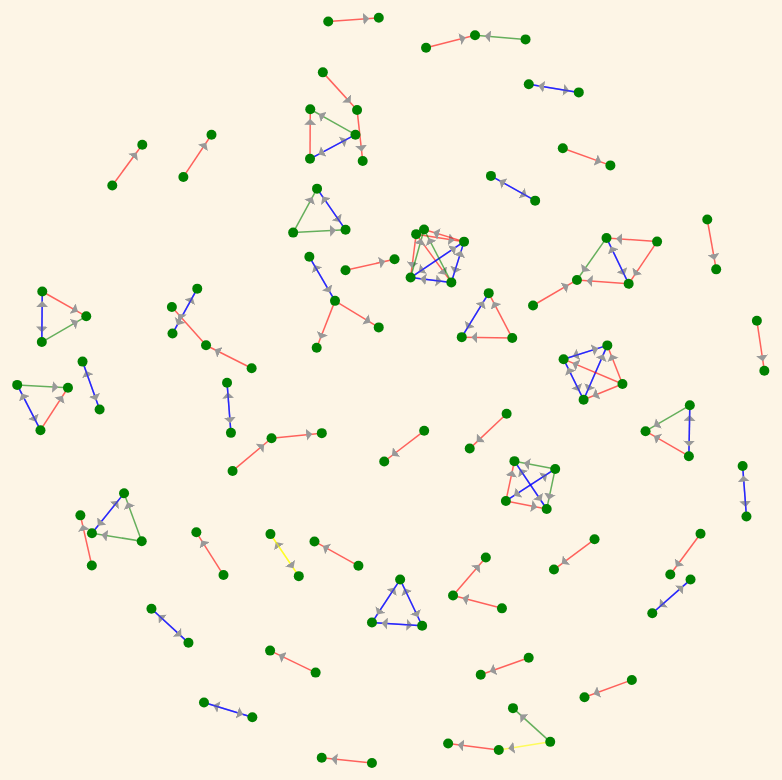
D3 v6 page, settled after 480 driven frames (8 s of simulated time); the page loaded 2 data file(s).


// ── assets/main.js
// This file contains only the JavaScript that is used on multiple pages.
// For the JavaScript powering the visualizations, see map.js and network/network.js.

// Function to toggle the dropdown accordion with the explanation. Edited version of a function from W3schools, "W3.CSS Accordions", https://www.w3schools.com/w3css/w3css_accordions.asp.
function accordion(id) {
    let x = document.getElementById(id);
    if (x.className.indexOf("w3-show") == -1) {
        x.className += " w3-show";
    } else {
        x.className = x.className.replace(" w3-show", "");
    }
}
// ── assets/network.js
// This file contains all code for the network.html subpage.

// The following function ForceGraph is based on code by Bruno Laranjeira from 2021 here: https://observablehq.com/@brunolaranjeira/d3-v6-force-directed-graph-with-directional-straight-arrow.
// It was then adapted from Observable to vanilla JavaScript and heavily edited using ChatGPT.
// I edited it to work with my specific data, filter types, add colors, etc.

// Code for the force-directed graph
function ForceGraph() {
    const width = 1000;
    const height = 1000;

    // Add the SVG container for the network graph
    const svg = d3.select("#graph")
        .append("svg")
        .attr("width", width)
        .attr("height", height);

    // Define the arrowhead marker
    svg.append("defs").append("marker")
        .attr("id", "arrowhead")
        .attr("viewBox", "-5 -5 10 10") // One view box for every node
        .attr("refX", 8)
        .attr("refY", 0)
        .attr("markerWidth", 8)
        .attr("markerHeight", 8)
        .attr("orient", "auto")
        .append("path")
        .attr("d", "M -5,-5 L 0,0 L -5,5")
        .attr("class", "arrowhead");

    d3.csv("assets/data/painters-family.csv").then(function (connections) {
        d3.csv("assets/data/painters.csv").then(function (labels) {
            const nodes = Array.from(new Set(connections.flatMap(d => [d.source, d.target]))).map(id => {
                const label = labels.find(p => p.id === id)?.label || "";
                return { id, label };
            });

            const links = [];

            connections.forEach((d) => {
                const sourceNode = nodes.find((node) => node.id === d.source);
                const targetNode = nodes.find((node) => node.id === d.target);

                // Create a link object for each connection
                links.push({
                    source: sourceNode,
                    target: targetNode,
                    type: d.type,
                    lineType: d.lineType
                });
            });

            const linkForce = d3.forceLink(links)
                .id((d) => d.id)
                .distance(50); // Adjust the length of the links


            const simulation = d3.forceSimulation(nodes)
                .force("link", linkForce)
                .force("charge", d3.forceManyBody().strength(-10)) // Force with which other nodes are repelled
                .force("center", d3.forceCenter(width / 2, height / 2));

            const link = svg.selectAll(".link")
                .data(links)
                .enter()
                .append("line")
                .attr("class", "link")
                .attr("stroke", (d) => getLineColor(d.lineType))
                .attr("stroke-opacity", 0.6)
                .attr("stroke-width", 1.5)
                .attr("marker-end", "url(#arrowhead)");

            const node = svg.selectAll(".node")
                .data(nodes)
                .enter()
                .append("circle")
                .attr("class", "node")
                .attr("r", 5) // Node size
                .attr("fill", (d) => getNodeColor(d.type))
                .call(drag(simulation));

            node.append("title") // Title will be displayed on hover
                .text((d) => d.label);

            // Define what happens when a node is dragged: x/y position changes
            simulation.on("tick", () => {
                link.attr("x1", (d) => d.source.x)
                    .attr("y1", (d) => d.source.y)
                    .attr("x2", (d) => d.target.x)
                    .attr("y2", (d) => d.target.y);

                node.attr("cx", (d) => d.x)
                    .attr("cy", (d) => d.y);
            });

            function drag(simulation) {
                function dragstarted(event) {
                    if (!event.active) simulation.alphaTarget(0.3).restart();
                    event.subject.fx = event.subject.x;
                    event.subject.fy = event.subject.y;
                }

                function dragged(event) {
                    event.subject.fx = event.x;
                    event.subject.fy = event.y;
                }

                function dragended(event) {
                    if (!event.active) simulation.alphaTarget(0);
                    event.subject.fx = null;
                    event.subject.fy = null;
                }

                return d3.drag()
                    .on("start", dragstarted)
                    .on("drag", dragged)
                    .on("end", dragended);
            }

            function getNodeColor(type) {
                // Define colors based on type / job
                if (type === "tafelmaler") {
                    return "red";
                } else if (type === "moebelmaler") {
                    return "blue";
                } else if (type === "waffenmaler") {
                    return "blue";
                } else if (type === "moebelmaler") {
                    return "blue";
                } else if (type === "glasmaler") {
                    return "blue";
                } else if (type === "miniaturist") {
                    return "blue";
                } else if (type === "naibi") {
                    return "blue";
                } else if (type === "ceri") {
                    return "blue";
                } else if (type === "stoffmaler") {
                    return "blue";
                } else if (type === "gips") {
                    return "blue";
                } else if (type === "steinmetz") {
                    return "blue";
                } else if (type === "hobby") {
                    return "blue";
                } else if (type === "anstreicher") {
                    return "blue";
                } else {
                    return "green";
                }
            }

            function getLineColor(lineType) {
                // Define colors based on lineType / relationship
                if (lineType === "fatherOf") {
                    return "red";
                } else if (lineType === "brotherOf") {
                    return "blue";

                } else if (lineType === "uncleOf") {
                    return "green";
                } else {
                    return "yellow";
                }
            }
        }).catch(function (error) {
            console.log("Error loading painters data:", error);
        });
    }).catch(function (error) {
        console.log("Error loading connections data:", error);
    });
}

ForceGraph();


### data: assets/data/painters-family.csv
id, type, source, target, lineType, , , , , , , , , , , , , , , , , 
49, anstreicher, 95, 301, fatherOf, , , , , , , , , , , , , , , , , 
41, ceri, 274, 215, fatherOf, , , , , , , , , , , , , , , , , 
42, ceri, 274, 44, fatherOf, , , , , , , , , , , , , , , , , 
46, ceri, 242, 285, fatherOf, , , , , , , , , , , , , , , , , 
62, ceri, 274, 261, brotherOf, , , , , , , , , , , , , , , , , 
28, gipsspezialist, 46, 162, fatherOf, , , , , , , , , , , , , , , , , 
17, glasmaler, 2, 77, fatherOf, , , , , , , , , , , , , , , , , 
50, hobby, 161, 119, brotherOf, , , , , , , , , , , , , , , , , 
9, miniaturist, 244, 32, fatherOf, , , , , , , , , , , , , , , , , 
10, miniaturist, 244, 124, fatherOf, , , , , , , , , , , , , , , , , 
19, miniaturist, 225, 79, fatherOf, , , , , , , , , , , , , , , , , 
60, miniaturist, 159, 48, brotherOf, , , , , , , , , , , , , , , , , 
61, miniaturist, 48, 159, brotherOf, , , , , , , , , , , , , , , , , 
78, miniaturist, 244, 52, brotherOf, , , , , , , , , , , , , , , , , 
79, miniaturist, 52, 244, brotherOf, , , , , , , , , , , , , , , , , 
83, miniaturist, 53, 177, brotherOf, , , , , , , , , , , , , , , , , 
92, miniaturist, 124, 32, brotherOf, , , , , , , , , , , , , , , , , 
93, miniaturist, 32, 124, brotherOf, , , , , , , , , , , , , , , , , 
108, miniaturist, 52, 32, uncleOf, , , , , , , , , , , , , , , , , 
109, miniaturist, 52, 124, uncleOf, , , , , , , , , , , , , , , , , 
123, miniaturist, 73, 63, otherFamily, , , , , , , , , , , , , , , , , 
124, miniaturist, 63, 73, otherFamily, , , , , , , , , , , , , , , , , 
2, moebelmaler, 255, 4, fatherOf, , , , , , , , , , , , , , , , , 
3, moebelmaler, 106, 10, fatherOf, , , , , , , , , , , , , , , , , 
4, moebelmaler, 106, 205, fatherOf, , , , , , , , , , , , , , , , , 
5, moebelmaler, 106, 302, fatherOf, , , , , , , , , , , , , , , , , 
6, moebelmaler, 18, 20, fatherOf, , , , , , , , , , , , , , , , , 
11, moebelmaler, 273, 35, fatherOf, , , , , , , , , , , , , , , , , 
13, moebelmaler, 302, 61, fatherOf, , , , , , , , , , , , , , , , , 
21, moebelmaler, 237, 85, fatherOf, , , , , , , , , , , , , , , , , 
23, moebelmaler, 16, 94, fatherOf, , , , , , , , , , , , , , , , , 
24, moebelmaler, 216, 107, fatherOf, , , , , , , , , , , , , , , , , 
32, moebelmaler, 201, 181, fatherOf, , , , , , , , , , , , , , , , , 
37, moebelmaler, 29, 207, fatherOf, , , , , , , , , , , , , , , , , 
38, moebelmaler, 35, 208, fatherOf, , , , , , , , , , , , , , , , , 
52, moebelmaler, 275, 9, brotherOf, , , , , , , , , , , , , , , , , 
53, moebelmaler, 275, 253, brotherOf, , , , , , , , , , , , , , , , , 
54, moebelmaler, 253, 9, brotherOf, , , , , , , , , , , , , , , , , 
55, moebelmaler, 253, 275, brotherOf, , , , , , , , , , , , , , , , , 
56, moebelmaler, 9, 253, brotherOf, , , , , , , , , , , , , , , , , 
57, moebelmaler, 9, 275, brotherOf, , , , , , , , , , , , , , , , , 
58, moebelmaler, 219, 201, brotherOf, , , , , , , , , , , , , , , , , 
59, moebelmaler, 201, 219, brotherOf, , , , , , , , , , , , , , , , , 
64, moebelmaler, 292, 69, brotherOf, , , , , , , , , , , , , , , , , 
65, moebelmaler, 292, 167, brotherOf, , , , , , , , , , , , , , , , , 
66, moebelmaler, 167, 69, brotherOf, , , , , , , , , , , , , , , , , 
67, moebelmaler, 167, 292, brotherOf, , , , , , , , , , , , , , , , , 
68, moebelmaler, 69, 167, brotherOf, , , , , , , , , , , , , , , , , 
69, moebelmaler, 69, 292, brotherOf, , , , , , , , , , , , , , , , , 
70, moebelmaler, 302, 10, brotherOf, , , , , , , , , , , , , , , , , 
71, moebelmaler, 302, 205, brotherOf, , , , , , , , , , , , , , , , , 
72, moebelmaler, 205, 10, brotherOf, , , , , , , , , , , , , , , , , 
73, moebelmaler, 205, 302, brotherOf, , , , , , , , , , , , , , , , , 
74, moebelmaler, 10, 205, brotherOf, , , , , , , , , , , , , , , , , 
75, moebelmaler, 10, 302, brotherOf, , , , , , , , , , , , , , , , , 
110, moebelmaler, 205, 61, uncleOf, , , , , , , , , , , , , , , , , 
111, moebelmaler, 10, 61, uncleOf, , , , , , , , , , , , , , , , , 
114, moebelmaler, 219, 181, uncleOf, , , , , , , , , , , , , , , , , 
29, naibi, 117, 171, fatherOf, , , , , , , , , , , , , , , , , 
30, naibi, 117, 279, fatherOf, , , , , , , , , , , , , , , , , 
... 65 more rows

### data: assets/data/painters.csv
id, label
1, Agnolo di Baldino di Michele
2, Agnolo di Filippo di Paolo (Agnolo di La…
4, Alberto di Michele di Giovanni Stracchi
5, Alesso di Baldovinetto d’Alesso de’ Bald…
6, Ambrogio di Baldese D’Ambrogio
7, Ambrogio di Salario da Sardegna
8, Andrea di Bartolomeo di Simone da Castag…
9, Andrea di Benedetto di Benedetto
10, Andrea di Domenico di Guido
11, Andrea di Giovanni di Francesco Mangiabo…
12, Andrea di Giovanni di Guiduccio
13, Andrea di Giuliano d’Andrea
14, Andrea di Giusto di Giovanni Brugli
15, Andrea di Matteo
16, Andrea di Nuto
17, Andrea di Sandro
18, Andrea di Stagio di Dino Guiducci
3, Anolo di Giovanni
20, Antonio d’Andrea di Stagio di Dino
21, Antonio d’Antonio
19, Antonio dalla Mattonaia
22, Antonio di Cambio
23, Antonio di Dino d’Agnolo
24, Antonio di Domenico di Neri di Lapino
25, Antonio di Francesco di Giovanni
26, Antonio di Giovanni da Trebbio
27, Antonio di Giovanni di ser Francesco Alf…
28, Antonio di Giovanni di Tommaso
29, Antonio di Iacopo (Schiaccina)
30, Antonio di Iacopo di Lorino di Cione
31, Antonio di Lorenzo
32, Antonio di Matteo di Filippo Torelli
33, Antonio di Michele di Ventura
34, Antonio di Miniato di Meglio
35, Antonio di Piero d’Andrea
36, Antonio di Piero di Francesco
37, Antonio di Tommaso (Mazzingo)
38, Antonio di Vita da Pistoia
39, Appolonio di Giovanni di Tommaso
40, Arcangelo di Cola di Giovanni da Camerin…
41, Arrigo di Niccolò di ser Cecco
42, Baldassare di Giovanni d’Antonio
43, Baldo di Giovanni Galli
44, Baldo di Piero d’Antonio di Baldo
45, Barnaba di Giovanni
46, Barnaba di Michele di Borgo (Fattorino)
47, Bartolo (Pesello)
48, Bartolomeo d’Antonio di Luca di Iacopo V…
49, Bartolomeo d’Antonio di Michele
50, Bartolomeo di Bertozzo
51, Bartolomeo di Donato di Filippo
52, Bartolomeo di Filippo Torelli
53, Bartolomeo di Fruosino di Fruosino
54, Bartolomeo di Giovanni Corradini da Urbi…
55, Bartolomeo di Giovanni di Bartolomeo Cri…
56, Bartolomeo di Giovanni di Guido
57, Bartolomeo di Lorenzo di Gherardino
58, Bartolomeo di Michele di Lapo del Corazz…
59, Bartolomeo di Piero di Niccolò di Martin…
61, Bartolomeo di Tommado di Domenico
... 253 more rows